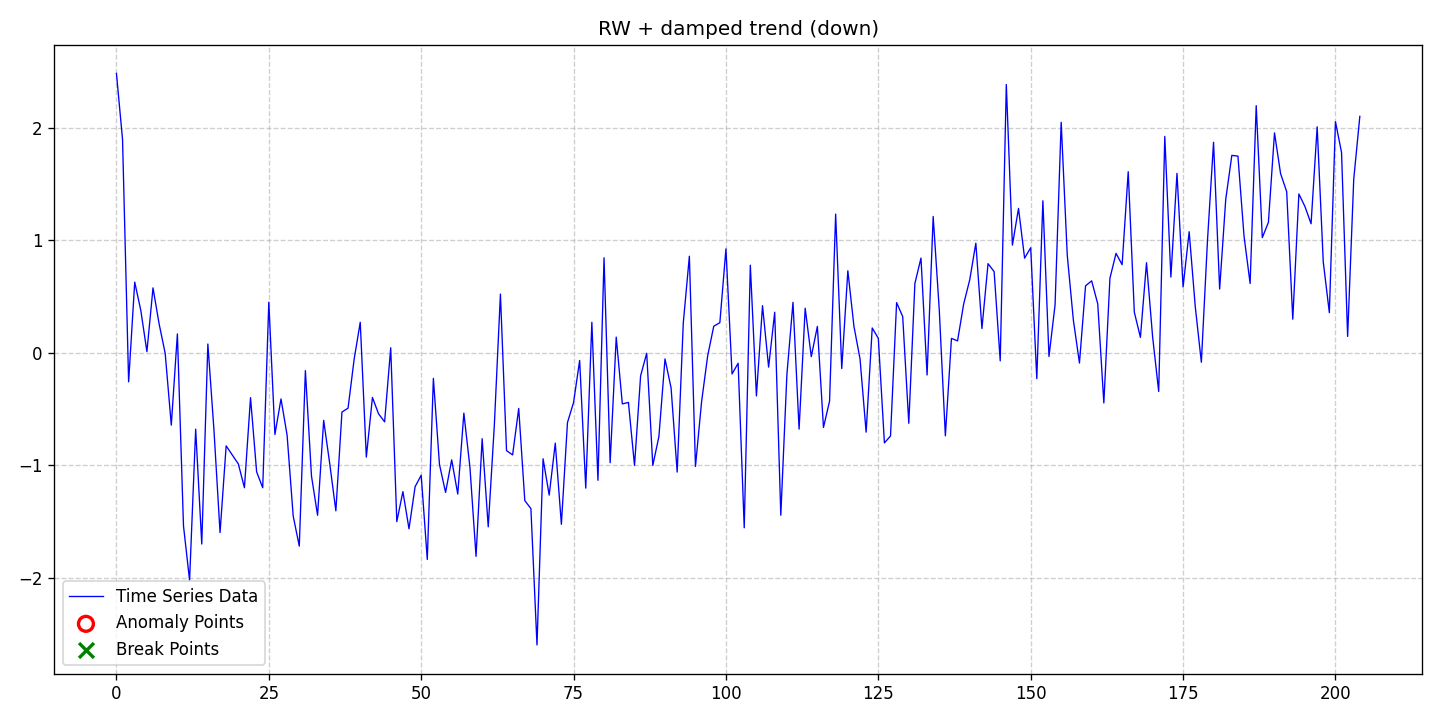

Values plotted in this chart, from the file beside it:
date, data, stationary, det_lin_up, det_lin_down, det_quad, det_cubic, det_exp, det_damped, stoc_trend, volatility, single_seas, multiple_seas, point_anom_single, point_anom_multi, collect_anom, context_anom, mean_shift, var_shift, trend_shift, point_anom_count, point_anom_location, point_anom_point, collect_anom_count
2020-01-01, 2.484, 0, 0, 0, 0, 0, 0, 1, 1, 0, 0, 0, 0, 0, 0, 0, 0, 0, 0, 0, none, , 0
2020-01-02, 1.898, 0, 0, 0, 0, 0, 0, 1, 1, 0, 0, 0, 0, 0, 0, 0, 0, 0, 0, 0, none, , 0
2020-01-03, -0.2567, 0, 0, 0, 0, 0, 0, 1, 1, 0, 0, 0, 0, 0, 0, 0, 0, 0, 0, 0, none, , 0
2020-01-04, 0.629, 0, 0, 0, 0, 0, 0, 1, 1, 0, 0, 0, 0, 0, 0, 0, 0, 0, 0, 0, none, , 0
2020-01-05, 0.377, 0, 0, 0, 0, 0, 0, 1, 1, 0, 0, 0, 0, 0, 0, 0, 0, 0, 0, 0, none, , 0
2020-01-06, 0.01127, 0, 0, 0, 0, 0, 0, 1, 1, 0, 0, 0, 0, 0, 0, 0, 0, 0, 0, 0, none, , 0
2020-01-07, 0.5778, 0, 0, 0, 0, 0, 0, 1, 1, 0, 0, 0, 0, 0, 0, 0, 0, 0, 0, 0, none, , 0
2020-01-08, 0.2588, 0, 0, 0, 0, 0, 0, 1, 1, 0, 0, 0, 0, 0, 0, 0, 0, 0, 0, 0, none, , 0
2020-01-09, -0.004415, 0, 0, 0, 0, 0, 0, 1, 1, 0, 0, 0, 0, 0, 0, 0, 0, 0, 0, 0, none, , 0
2020-01-10, -0.6415, 0, 0, 0, 0, 0, 0, 1, 1, 0, 0, 0, 0, 0, 0, 0, 0, 0, 0, 0, none, , 0
2020-01-11, 0.1689, 0, 0, 0, 0, 0, 0, 1, 1, 0, 0, 0, 0, 0, 0, 0, 0, 0, 0, 0, none, , 0
2020-01-12, -1.536, 0, 0, 0, 0, 0, 0, 1, 1, 0, 0, 0, 0, 0, 0, 0, 0, 0, 0, 0, none, , 0
2020-01-13, -2.02, 0, 0, 0, 0, 0, 0, 1, 1, 0, 0, 0, 0, 0, 0, 0, 0, 0, 0, 0, none, , 0
2020-01-14, -0.6774, 0, 0, 0, 0, 0, 0, 1, 1, 0, 0, 0, 0, 0, 0, 0, 0, 0, 0, 0, none, , 0
2020-01-15, -1.698, 0, 0, 0, 0, 0, 0, 1, 1, 0, 0, 0, 0, 0, 0, 0, 0, 0, 0, 0, none, , 0
2020-01-16, 0.07921, 0, 0, 0, 0, 0, 0, 1, 1, 0, 0, 0, 0, 0, 0, 0, 0, 0, 0, 0, none, , 0
2020-01-17, -0.6848, 0, 0, 0, 0, 0, 0, 1, 1, 0, 0, 0, 0, 0, 0, 0, 0, 0, 0, 0, none, , 0
2020-01-18, -1.596, 0, 0, 0, 0, 0, 0, 1, 1, 0, 0, 0, 0, 0, 0, 0, 0, 0, 0, 0, none, , 0
2020-01-19, -0.8258, 0, 0, 0, 0, 0, 0, 1, 1, 0, 0, 0, 0, 0, 0, 0, 0, 0, 0, 0, none, , 0
2020-01-20, -0.9069, 0, 0, 0, 0, 0, 0, 1, 1, 0, 0, 0, 0, 0, 0, 0, 0, 0, 0, 0, none, , 0
2020-01-21, -0.9863, 0, 0, 0, 0, 0, 0, 1, 1, 0, 0, 0, 0, 0, 0, 0, 0, 0, 0, 0, none, , 0
2020-01-22, -1.197, 0, 0, 0, 0, 0, 0, 1, 1, 0, 0, 0, 0, 0, 0, 0, 0, 0, 0, 0, none, , 0
2020-01-23, -0.3974, 0, 0, 0, 0, 0, 0, 1, 1, 0, 0, 0, 0, 0, 0, 0, 0, 0, 0, 0, none, , 0
2020-01-24, -1.057, 0, 0, 0, 0, 0, 0, 1, 1, 0, 0, 0, 0, 0, 0, 0, 0, 0, 0, 0, none, , 0
2020-01-25, -1.198, 0, 0, 0, 0, 0, 0, 1, 1, 0, 0, 0, 0, 0, 0, 0, 0, 0, 0, 0, none, , 0
2020-01-26, 0.4511, 0, 0, 0, 0, 0, 0, 1, 1, 0, 0, 0, 0, 0, 0, 0, 0, 0, 0, 0, none, , 0
2020-01-27, -0.7245, 0, 0, 0, 0, 0, 0, 1, 1, 0, 0, 0, 0, 0, 0, 0, 0, 0, 0, 0, none, , 0
2020-01-28, -0.4088, 0, 0, 0, 0, 0, 0, 1, 1, 0, 0, 0, 0, 0, 0, 0, 0, 0, 0, 0, none, , 0
2020-01-29, -0.7308, 0, 0, 0, 0, 0, 0, 1, 1, 0, 0, 0, 0, 0, 0, 0, 0, 0, 0, 0, none, , 0
2020-01-30, -1.449, 0, 0, 0, 0, 0, 0, 1, 1, 0, 0, 0, 0, 0, 0, 0, 0, 0, 0, 0, none, , 0
2020-01-31, -1.717, 0, 0, 0, 0, 0, 0, 1, 1, 0, 0, 0, 0, 0, 0, 0, 0, 0, 0, 0, none, , 0
2020-02-01, -0.1575, 0, 0, 0, 0, 0, 0, 1, 1, 0, 0, 0, 0, 0, 0, 0, 0, 0, 0, 0, none, , 0
2020-02-02, -1.094, 0, 0, 0, 0, 0, 0, 1, 1, 0, 0, 0, 0, 0, 0, 0, 0, 0, 0, 0, none, , 0
2020-02-03, -1.442, 0, 0, 0, 0, 0, 0, 1, 1, 0, 0, 0, 0, 0, 0, 0, 0, 0, 0, 0, none, , 0
2020-02-04, -0.599, 0, 0, 0, 0, 0, 0, 1, 1, 0, 0, 0, 0, 0, 0, 0, 0, 0, 0, 0, none, , 0
2020-02-05, -0.9857, 0, 0, 0, 0, 0, 0, 1, 1, 0, 0, 0, 0, 0, 0, 0, 0, 0, 0, 0, none, , 0
2020-02-06, -1.403, 0, 0, 0, 0, 0, 0, 1, 1, 0, 0, 0, 0, 0, 0, 0, 0, 0, 0, 0, none, , 0
2020-02-07, -0.5253, 0, 0, 0, 0, 0, 0, 1, 1, 0, 0, 0, 0, 0, 0, 0, 0, 0, 0, 0, none, , 0
2020-02-08, -0.4907, 0, 0, 0, 0, 0, 0, 1, 1, 0, 0, 0, 0, 0, 0, 0, 0, 0, 0, 0, none, , 0
2020-02-09, -0.05611, 0, 0, 0, 0, 0, 0, 1, 1, 0, 0, 0, 0, 0, 0, 0, 0, 0, 0, 0, none, , 0
2020-02-10, 0.2723, 0, 0, 0, 0, 0, 0, 1, 1, 0, 0, 0, 0, 0, 0, 0, 0, 0, 0, 0, none, , 0
2020-02-11, -0.9258, 0, 0, 0, 0, 0, 0, 1, 1, 0, 0, 0, 0, 0, 0, 0, 0, 0, 0, 0, none, , 0
2020-02-12, -0.3957, 0, 0, 0, 0, 0, 0, 1, 1, 0, 0, 0, 0, 0, 0, 0, 0, 0, 0, 0, none, , 0
2020-02-13, -0.5404, 0, 0, 0, 0, 0, 0, 1, 1, 0, 0, 0, 0, 0, 0, 0, 0, 0, 0, 0, none, , 0
2020-02-14, -0.6123, 0, 0, 0, 0, 0, 0, 1, 1, 0, 0, 0, 0, 0, 0, 0, 0, 0, 0, 0, none, , 0
2020-02-15, 0.04568, 0, 0, 0, 0, 0, 0, 1, 1, 0, 0, 0, 0, 0, 0, 0, 0, 0, 0, 0, none, , 0
2020-02-16, -1.499, 0, 0, 0, 0, 0, 0, 1, 1, 0, 0, 0, 0, 0, 0, 0, 0, 0, 0, 0, none, , 0
2020-02-17, -1.232, 0, 0, 0, 0, 0, 0, 1, 1, 0, 0, 0, 0, 0, 0, 0, 0, 0, 0, 0, none, , 0
2020-02-18, -1.563, 0, 0, 0, 0, 0, 0, 1, 1, 0, 0, 0, 0, 0, 0, 0, 0, 0, 0, 0, none, , 0
2020-02-19, -1.189, 0, 0, 0, 0, 0, 0, 1, 1, 0, 0, 0, 0, 0, 0, 0, 0, 0, 0, 0, none, , 0
2020-02-20, -1.087, 0, 0, 0, 0, 0, 0, 1, 1, 0, 0, 0, 0, 0, 0, 0, 0, 0, 0, 0, none, , 0
2020-02-21, -1.835, 0, 0, 0, 0, 0, 0, 1, 1, 0, 0, 0, 0, 0, 0, 0, 0, 0, 0, 0, none, , 0
2020-02-22, -0.2263, 0, 0, 0, 0, 0, 0, 1, 1, 0, 0, 0, 0, 0, 0, 0, 0, 0, 0, 0, none, , 0
2020-02-23, -0.9914, 0, 0, 0, 0, 0, 0, 1, 1, 0, 0, 0, 0, 0, 0, 0, 0, 0, 0, 0, none, , 0
2020-02-24, -1.239, 0, 0, 0, 0, 0, 0, 1, 1, 0, 0, 0, 0, 0, 0, 0, 0, 0, 0, 0, none, , 0
2020-02-25, -0.9499, 0, 0, 0, 0, 0, 0, 1, 1, 0, 0, 0, 0, 0, 0, 0, 0, 0, 0, 0, none, , 0
2020-02-26, -1.254, 0, 0, 0, 0, 0, 0, 1, 1, 0, 0, 0, 0, 0, 0, 0, 0, 0, 0, 0, none, , 0
2020-02-27, -0.5346, 0, 0, 0, 0, 0, 0, 1, 1, 0, 0, 0, 0, 0, 0, 0, 0, 0, 0, 0, none, , 0
2020-02-28, -1.017, 0, 0, 0, 0, 0, 0, 1, 1, 0, 0, 0, 0, 0, 0, 0, 0, 0, 0, 0, none, , 0
2020-02-29, -1.807, 0, 0, 0, 0, 0, 0, 1, 1, 0, 0, 0, 0, 0, 0, 0, 0, 0, 0, 0, none, , 0
... 145 more rows
